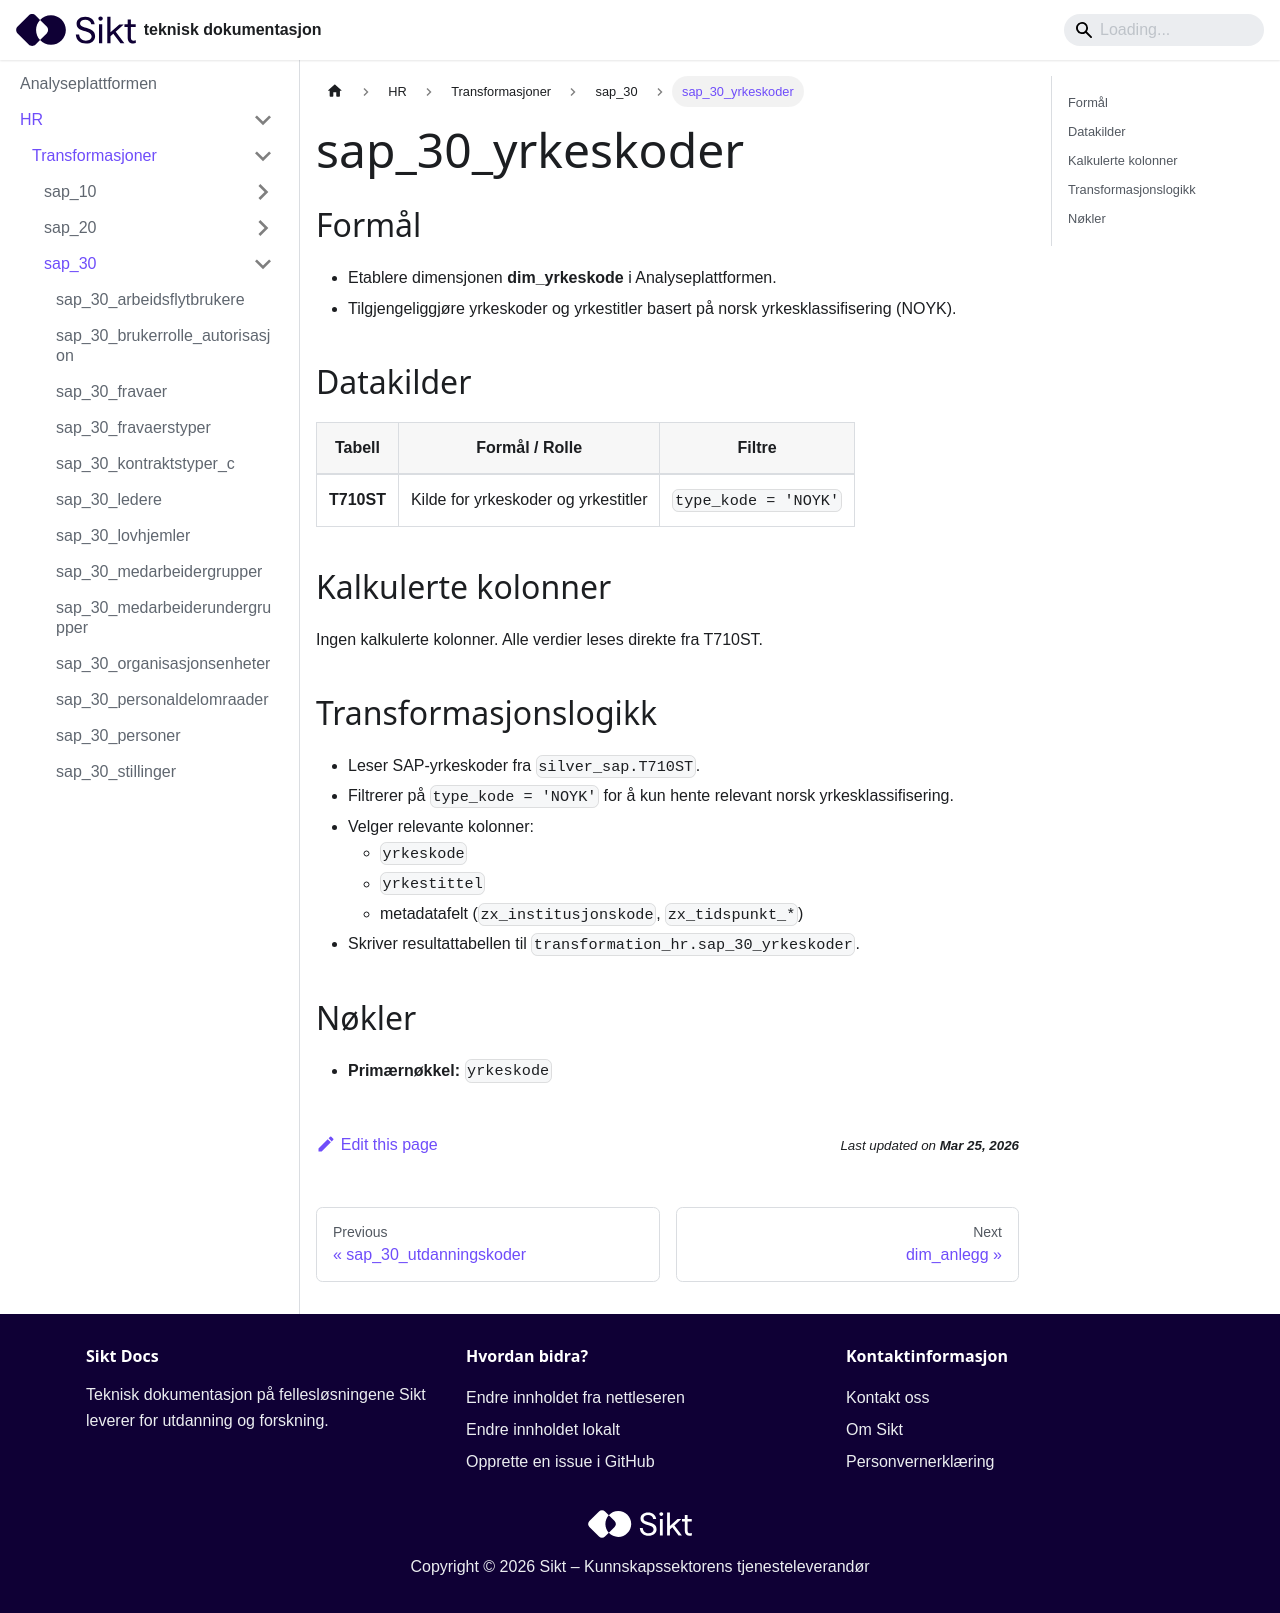

repository: sikt-no/docs · page: docs/ap/hr/transformasjoner/sap_30_yrkeskoder/index.html · generator: docusaurus

# sap_30_yrkeskoder

## Formål
- Etablere dimensjonen **dim_yrkeskode** i Analyseplattformen.
- Tilgjengeliggjøre yrkeskoder og yrkestitler basert på norsk yrkesklassifisering (NOYK).

## Datakilder
| Tabell | Formål / Rolle | Filtre |
|--------|----------------|--------|
| **T710ST** | Kilde for yrkeskoder og yrkestitler | `type_kode = 'NOYK'` |

## Kalkulerte kolonner
Ingen kalkulerte kolonner. Alle verdier leses direkte fra T710ST.

## Transformasjonslogikk
- Leser SAP-yrkeskoder fra `silver_sap.T710ST`.
- Filtrerer på `type_kode = 'NOYK'` for å kun hente relevant norsk yrkesklassifisering.
- Velger relevante kolonner:
  - `yrkeskode`
  - `yrkestittel`
  - metadatafelt (`zx_institusjonskode`, `zx_tidspunkt_*`)
- Skriver resultattabellen til `transformation_hr.sap_30_yrkeskoder`.

## Nøkler
- **Primærnøkkel:** `yrkeskode`
